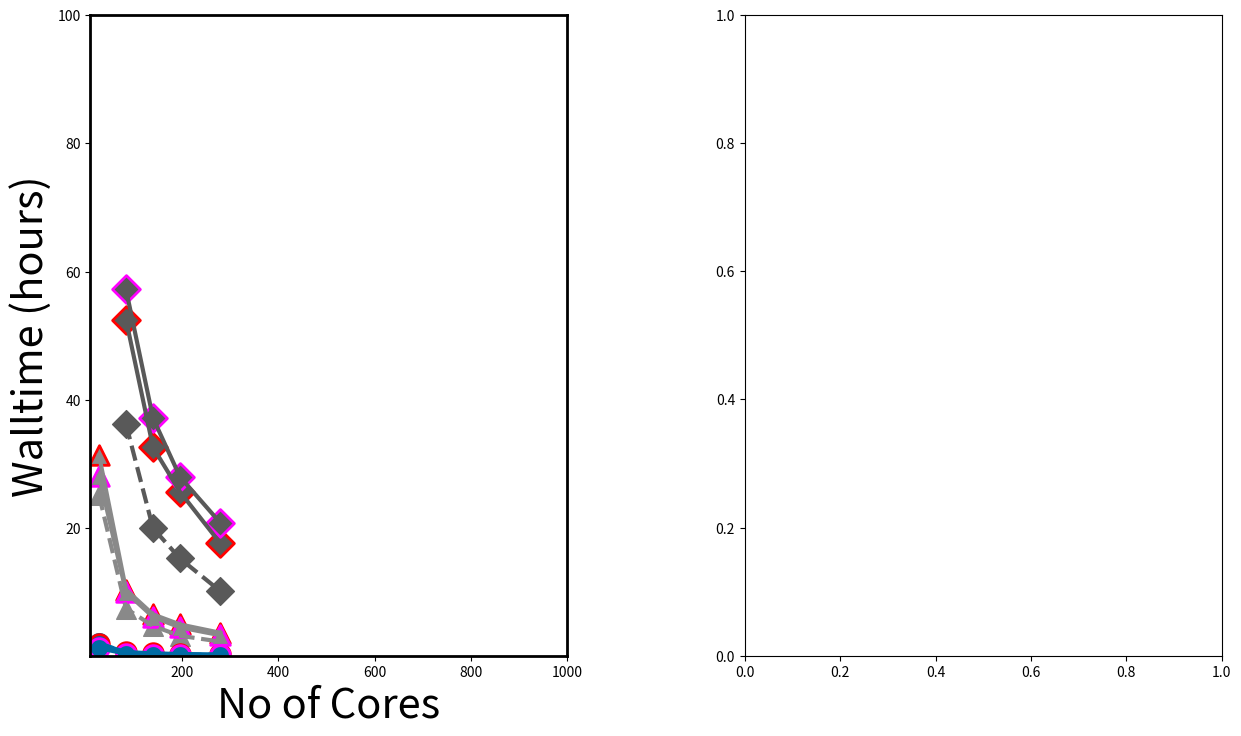

The matplotlib source for this figure: (Note: this script raises an exception after producing the figure.)
#!/usr/bin/env python3
# -*- coding: utf-8 -*-
"""
Created on Wed Jun  7 13:34:24 2023

@author: oluwaseunfadugba
"""
import numpy as np
import pandas as pd
import matplotlib.pyplot as plt
import math    
from matplotlib.patches import Patch
from matplotlib.lines import Line2D

data =np.array([[28,  7246.42,  'no elem = 1.44E+7', '0.1', 1.44E+7], 
                [84,  2353.01,  'no elem = 1.44E+7', '0.1', 1.44E+7],
                [140, 1516.59,  'no elem = 1.44E+7', '0.1', 1.44E+7],
                [196, 1085.11,  'no elem = 1.44E+7', '0.1', 1.44E+7],
                [280, 809.64,   'no elem = 1.44E+7', '0.1', 1.44E+7],
                [28,  90493.01, 'no elem = 1.14E+8', '0.2', 1.14E+8],
                [84,  26825.37579203,'no elem = 1.14E+8', '0.2', 1.14E+8], # slurm-26287221.out 7 hours 27 minutes 5.37579203e+00 seconds
                #[84,  251105.91,'no elem = 1.14E+8', '0.2', 1.14E+8],
                [140, 17066.24, 'no elem = 1.14E+8', '0.2', 1.14E+8],
                [196, 11554.0022531, 'no elem = 1.14E+8', '0.2', 1.14E+8],# slurm-26287222.out 3 hours 12 minutes 3.40022531e+01 seconds
                #[196, 26793.06, 'no elem = 1.14E+8', '0.2', 1.14E+8],
                [280, 8267.61,  'no elem = 1.14E+8', '0.2', 1.14E+8],
                [84,  130239.57,'no elem = 3.83E+8', '0.3', 3.83E+8],
                [140, 71956.89, 'no elem = 3.83E+8', '0.3', 3.83E+8],
                [196, 54935.94, 'no elem = 3.83E+8', '0.3', 3.83E+8],
                [280, 36542.98, 'no elem = 3.83E+8', '0.3', 3.83E+8]
                ],dtype=object)

data_c =np.array([#[84, 2405.72, 'no elem = 1.44E+7', '0.1_c', 1.44E+7],
                  [28, 6819.6090605,  'no elem = 1.44E+7', '0.1_c', 1.44E+7], # 1 hour  53 minutes 3.96090605e+01 seconds
                  [84,  2423.6033895,  'no elem = 1.44E+7', '0.1_c', 1.44E+7], # 40 minutes 2.36033895e+01 seconds
                  [140, 1663.3597121,  'no elem = 1.44E+7', '0.1_c', 1.44E+7], # 27 minutes 4.33597121e+01 seconds
                  [196, 1327.20882797,  'no elem = 1.44E+7', '0.1_c', 1.44E+7], # 22 minutes 7.20882797e+00 seconds
                  [280, 1054.5065281,   'no elem = 1.44E+7', '0.1_c', 1.44E+7], # 17 minutes 3.45065281e+01 seconds
                  [28,  112776.7058458, 'no elem = 1.14E+8', '0.2_c', 1.14E+8], # 31 hours 19 minutes 3.67058458e+01 seconds
                  [84,  37434.450156,'no elem = 1.14E+8', '0.2_c', 1.14E+8], # 10 hours 23 minutes 5.44501560e+01 seconds
                  [140, 23563.7074928, 'no elem = 1.14E+8', '0.2_c', 1.14E+8], # 6 hours 32 minutes 4.37074928e+01 seconds
                  [196,  17922.9687543, 'no elem = 1.14E+8', '0.2_c', 1.14E+8], # 4 hours 58 minutes 4.29687543e+01  #21 hours 18 minutes 4.01890597e+01 seconds
                  [280, 13232.6864769,  'no elem = 1.14E+8', '0.2_c', 1.14E+8], # 3 hours 40 minutes 3.26864769e+01 seconds
                  [84,   188964.9021537,'no elem = 3.83E+8', '0.3_c', 3.83E+8], # 52 hours 29 minutes 2.49021537e+01 seconds
                  [140, 117388.7648811, 'no elem = 3.83E+8', '0.3_c', 3.83E+8], # 32 hours 36 minutes 2.87648811e+01 seconds
                  [196, 92373.0414758, 'no elem = 3.83E+8', '0.3_c', 3.83E+8], #25 hours 39 minutes 3.30414758e+01    50 hours 24 minutes 2.68490782e+01 seconds
                  [280, 63367.6520977, 'no elem = 3.83E+8', '0.3_c', 3.83E+8] # 17 hours 36 minutes 7.65209770e+00 seconds  
                ],dtype=object)

data_c3 =np.array([[28, 4646.26,  'no elem = 1.44E+7', '0.1_c3', 1.44E+7,   1,  16,  1.502e+01], # 
                  [84,  1504.961,  'no elem = 1.44E+7', '0.1_c3', 1.44E+7,   0,  24,  5.791e+01], # 
                  [140, 1065.02,  'no elem = 1.44E+7', '0.1_c3', 1.44E+7,   0,  17,  1.070e+01 ], #  
                  [196, 795.83,  'no elem = 1.44E+7', '0.1_c3', 1.44E+7,   0,  13,  3.776e+01 ], # 
                  [280, 632.54,   'no elem = 1.44E+7', '0.1_c3', 1.44E+7,   0,  10,  5.993e+01], # 
                  [28,  95279.49, 'no elem = 1.14E+8', '0.2_c3', 1.14E+8,   28,  9,  1.403e+01], # 
                  [84,  35678.96,'no elem = 1.14E+8', '0.2_c3', 1.14E+8,   10,  0,  2.826e+01], # 
                  [140, 22295.86, 'no elem = 1.14E+8', '0.2_c3', 1.14E+8,   6,  8,  5.259e+01], # 
                  [196,  16476.33, 'no elem = 1.14E+8', '0.2_c3', 1.14E+8,   4,  30,  3.585e+01], # 
                  [280, 11805.7,  'no elem = 1.14E+8', '0.2_c3', 1.14E+8,   3,  17,  1.300e+01], # 
                  [84, 204485.236,'no elem = 3.83E+8', '0.3_c3', 3.83E+8,   57,  11,  5.060e+01], # 
                  [140,  136063.19, 'no elem = 3.83E+8', '0.3_c3', 3.83E+8,   37,  9,  3.156e+01], # 
                  [196, 100773.26, 'no elem = 3.83E+8', '0.3_c3', 3.83E+8,   27,  59,  3.225e+01], #
                  [280, 69602.283, 'no elem = 3.83E+8', '0.3_c3', 3.83E+8,   20,  47,  4.139e+01] # 
                ],dtype=object)


data_c3[:,1] =  (data_c3[:,5]*3600)+(data_c3[:,6]*60)+data_c3[:,7]

#%% Plotting scaling relationship
# default parameters
# tcb10 = ['#006BA4', '#FF800E', '#ABABAB', '#595959', '#5F9ED1', '#C85200', 
#          '#898989', '#A2C8EC', '#FFBC79', '#CFCFCF']
tcb10 = ['#006BA4',  '#898989','#595959', '#FF800E','#5F9ED1',  '#ABABAB','#C85200',
         '#A2C8EC', '#CFCFCF', '#FFBC79', ]

markers = ['o', '^', 'D', 'P', '>', '-']
ncores = ['28', '84', '140', '196', '280']
freq = ['0.1', '0.2', '0.3']
freq_c = ['0.1_c', '0.2_c', '0.3_c']
freq_c3 = ['0.1_c3', '0.2_c3', '0.3_c3']
nelem = ['1.44E+7', '1.14E+8', '3.83E+8']

lw = 3
ls = ['-','--','-.','-','--','-.','-','--','-.','-','--']

s = 200
label_font = 100
fontsize=30
title_pad = 30
nbins = 15

# 
fig, axes = plt.subplots(1,2,figsize=(12, 7))
fig.tight_layout(h_pad=10,w_pad=10)#, w_pad=0.5, h_pad=7.0,rect=[0, 0.15, 0.8, 0.9]) #0, 0.03, 0.85, 0.90]
#axes=axes.flatten()

# Walltime vs no of cores
for i in range(len(freq)):
    n_elem=[]
    walltime=[]
    n_cores = data[data[:,3]==freq[i],0] 
    walltime = data[data[:,3]==freq[i],1]/3600 
    axes[0].scatter(n_cores,walltime,c=tcb10[i],marker = markers[i],s = s,label='no elem = '+ nelem[i])
    axes[0].plot(n_cores,walltime,lw=lw,ls = '--',c=tcb10[i])

for i in range(len(freq_c)):
    n_elem=[]
    walltime=[]
    n_cores = data_c[data_c[:,3]==freq_c[i],0] 
    walltime = data_c[data_c[:,3]==freq_c[i],1]/3600 
    axes[0].scatter(n_cores,walltime,linewidths = 2,c=tcb10[i],marker = markers[i],s = s,edgecolor ="red")#,label='no elem = '+ nelem[i])
    axes[0].plot(n_cores,walltime,lw=lw,ls = '-',c=tcb10[i])
    
for i in range(len(freq_c3)):
    n_elem=[]
    walltime=[]
    n_cores = data_c3[data_c3[:,3]==freq_c3[i],0] 
    walltime = data_c3[data_c3[:,3]==freq_c3[i],1]/3600 
    axes[0].scatter(n_cores,walltime,linewidths = 2,c=tcb10[i],marker = markers[i],s = s,edgecolor ="magenta")#,label='no elem = '+ nelem[i])
    axes[0].plot(n_cores,walltime,lw=lw,ls = '-',c=tcb10[i])
    
axes[0].set_xlim([10,1000])
axes[0].set_ylim([0.1,100])
axes[0].set_xlabel('No of Cores',fontsize=fontsize)
#axes[0].legend(loc='lower left',fontsize=fontsize/2)
axes[0].set_ylabel('Walltime (hours)',fontsize=fontsize)

[j.set_linewidth(2) for j in axes[0].spines.values()]
axes[0].grid(b=True, which='both',color = 'k', linestyle = markers[5], linewidth = 0.2)

axes[0].xaxis.set_tick_params(labelsize=fontsize)
axes[0].yaxis.set_tick_params(labelsize=fontsize)

axes[0].set_xscale("log");
axes[0].set_yscale("log");

axes[0].set_title('Scaling Relationship for SW4 v2.01 \n and v3.0 (Total time = 220 s)',fontsize=fontsize+5, y=1.05, x=0.95)#,fontdict={"weight": "bold"}) 
#pad =title_pad,

axes[1].axis('off')

# Creating legend
legend_elements = []

legend_elements.append(Line2D([],[],color=tcb10[0], marker=markers[0], markerfacecolor=tcb10[0],linewidth=0,markeredgecolor=tcb10[0],
                              markersize=s/10,alpha=1.0,label='no elem = '+ nelem[0]))

legend_elements.append(Line2D([0],[0],color=tcb10[0], marker=markers[1], markerfacecolor=tcb10[1],linewidth=0,markeredgecolor=tcb10[1],
                              markersize=s/10,alpha=1.0,label='no elem = '+ nelem[1]))

legend_elements.append(Line2D([0],[0],color=tcb10[0], marker=markers[2], markerfacecolor=tcb10[2],linewidth=0,markeredgecolor=tcb10[2],
                              markersize=s/10,alpha=1.0,label='no elem = '+ nelem[2]))

legend_elements.append(Line2D([],[],color=tcb10[0], marker=markers[0], markerfacecolor=tcb10[0],linestyle=ls[1], linewidth=2,
                              markersize=s/10,alpha=0))


legend_elements.append(Line2D([],[],color=tcb10[0], marker=markers[0], markerfacecolor=tcb10[0],linestyle=ls[1], linewidth=2,
                              markersize=s/10,alpha=1.0,label='SW4 on Talapas'))

legend_elements.append(Line2D([],[],color=tcb10[0], marker=markers[0], markerfacecolor=tcb10[0],linestyle=ls[0], linewidth=3,
                              markersize=s/10,alpha=1.0,label='SW4 Container (v2.01)',markeredgewidth=3,  markeredgecolor=(1, 0, 0, 0))) #,edgecolor ="red"

legend_elements.append(Line2D([],[],color=tcb10[0], marker=markers[0], markerfacecolor=tcb10[0],linestyle=ls[0], linewidth=3,
                              markersize=s/10,alpha=1.0,label='SW4 Container (v3.0)',markeredgewidth=3,  markeredgecolor="magenta")) #,edgecolor ="red" (1, 0, 0, 0)


plt.legend(handles=legend_elements, bbox_to_anchor=(-0.3, 0.7 ), loc='upper left', 
            fontsize=fontsize-5,frameon=False,labelspacing = 1)

plt.text(-0.25, 0.75, 'LEGEND', color='k', fontsize=fontsize)#,fontdict={"weight": "bold"})


plt.savefig('scaling_relationship.png',bbox_inches='tight', dpi=200)

#%% Determining regression for each subsets of the dataset
import numpy as np
from scipy.optimize import curve_fit

def func(x, a, b):
    exp = a + b*np.log10(x)
    #print(exp)
    return 10**exp

def def_reg(x,y):
    dp = 2
    
    popt, pcov = curve_fit(func, x, y)
    
    perr = np.round(np.sqrt(np.diag(pcov)),dp)
    param = np.round(popt,dp)
    
    return param,perr
    
    
data[:,1] = data[:,1]/3600 # converting walltime to hours
data_c[:,1] = data_c[:,1]/3600
data_c3[:,1] = data_c3[:,1]/3600

# data[:,4] = data[:,4]/1e9 # converting walltime to hours
# data_c[:,4] = data_c[:,4]/1e9
# data_c3[:,4] = data_c3[:,4]/1e9


# Scaling relationships
print()
for fmax in ['0.1','0.2','0.3']:
    n_cores = data[data[:,3]==fmax,0] 
    walltime = data[data[:,3]==fmax,1] 
    param,perr = def_reg(n_cores,walltime)
    print(fmax, 'Hz: ',param,perr)

print()
for fmax in ['0.1_c','0.2_c','0.3_c']:
    n_cores = data_c[data_c[:,3]==fmax,0] 
    walltime = data_c[data_c[:,3]==fmax,1] 
    param,perr = def_reg(n_cores,walltime)
    print(fmax, 'Hz: ',param,perr)

print()
for fmax in ['0.1_c3','0.2_c3','0.3_c3']:
    n_cores = data_c3[data_c3[:,3]==fmax,0] 
    walltime = data_c3[data_c3[:,3]==fmax,1] 
    param,perr = def_reg(n_cores,walltime)
    print(fmax, 'Hz: ',param,perr)
    
    
    
# Talapas: for every ncores
print()
for cores in [28,84,140,196,280]:
    n_el = data[data[:,0]==cores,4] 
    walltime = data[data[:,0]==cores,1] 
    param,perr = def_reg(n_el,walltime)
    print('N_cores',cores,':',param,perr)

print()
for cores in [28,84,140,196,280]:
    n_el = data_c[data_c[:,0]==cores,4] 
    walltime = data_c[data_c[:,0]==cores,1] 
    param,perr = def_reg(n_el,walltime)
    print('N_cores_c',cores,':',param,perr)

print()


#%% Plotting curve fit

#%% Using curve_fit

## https://stackoverflow.com/questions/28372597/python-curve-fit-with-multiple-independent-variables
# # You can pass curve_fit a multi-dimensional array for the independent variables, but then your func must accept 
# # the same thing. For example, calling this array X and unpacking it to x, y for clarity:

import numpy as np
from scipy.optimize import curve_fit

def func_3param(X, a, b, c):
    x,y = X
    exp = a + b*np.log10(x) + c*np.log10(y) #*x
    return 10**exp


# initial guesses for a,b,c:
p0 = 0, 0., 0.
dp = 2

data_n = data[:,[0,1,4]] # n_cores, walltime, n_elem
data_cn = data_c[:,[0,1,4]]
data_c3n = data_c3[:,[0,1,4]]

data_n[:,1] = data_n[:,1]#/3600 # converting walltime to hours
data_cn[:,1] = data_cn[:,1]#/3600
data_c3n[:,1] = data_c3n[:,1]#/3600

data_n[:,2] = data_n[:,2]#/1e9 # converting walltime to hours
data_cn[:,2] = data_cn[:,2]#/1e9
data_c3n[:,2] = data_c3n[:,2]#/1e9


popt, pcov = curve_fit(func_3param, (data_n[:,2],data_n[:,0]), data_n[:,1], p0)
perr = np.sqrt(np.diag(pcov))
param = np.round(popt,dp)
a_t = param[0]
b_t = param[1]
c_t = param[2]
print(param,np.round(perr,dp))

popt, pcov = curve_fit(func_3param, (data_cn[:,2],data_cn[:,0]), data_cn[:,1], p0)
perr = np.sqrt(np.diag(pcov))
param = np.round(popt,dp)
a_c2 = param[0]
b_c2 = param[1]
c_c2 = param[2]
print(param,np.round(perr,dp))

popt, pcov = curve_fit(func_3param, (data_c3n[:,2],data_c3n[:,0]), data_c3n[:,1], p0)
perr = np.sqrt(np.diag(pcov))
param = np.round(popt,dp)
a_c3 = param[0]
b_c3 = param[1]
c_c3 = param[2]
print(param,np.round(perr,dp))

print()



# default parameters
# tcb10 = ['#006BA4', '#FF800E', '#ABABAB', '#595959', '#5F9ED1', '#C85200', 
#          '#898989', '#A2C8EC', '#FFBC79', '#CFCFCF']
tcb10 = ['#006BA4',  '#898989','#595959', '#FF800E','#5F9ED1',  '#ABABAB','#C85200',
          '#A2C8EC', '#CFCFCF', '#FFBC79', ]

markers = ['o', '^', 'D', 'P', '>', '-']
ncores = ['28', '84', '140', '196', '280']
freq = ['0.1', '0.2', '0.3']
freq_c = ['0.1_c', '0.2_c', '0.3_c']
freq_c3 = ['0.1_c3', '0.2_c3', '0.3_c3']
nelem = ['1.44E+7', '1.14E+8', '3.83E+8']

lw = 3
ls = ['-','--','-.','-','--','-.','-','--','-.','-','--']

s = 200
label_font = 100
fontsize=30
title_pad = 30
nbins = 15

# 
fig, axes = plt.subplots(1,2,figsize=(12, 7))
fig.tight_layout(h_pad=10,w_pad=10)

def calc_walltime(n_cores_scal,n_ele,a,b,c):
    
    return 10**(a + b*np.log10(n_ele) + c*np.log10(n_cores_scal))



n_cores_scal = np.linspace(1.e1,1.e3,101)

# Talapas
walltime_scal_t = calc_walltime(n_cores_scal,1.44e7,a_t,b_t,c_t)
axes[0].plot(n_cores_scal,walltime_scal_t,lw=lw,ls = ls[1],c=tcb10[9])

walltime_scal_t = calc_walltime(n_cores_scal,1.14e8,a_t,b_t,c_t)  
axes[0].plot(n_cores_scal,walltime_scal_t,lw=lw,ls = ls[1],c=tcb10[9])

walltime_scal_t = calc_walltime(n_cores_scal,3.83e8,a_t,b_t,c_t)  
axes[0].plot(n_cores_scal,walltime_scal_t,lw=lw,ls = ls[1],c=tcb10[9])
    
# Container v2.01
walltime_scal_t = calc_walltime(n_cores_scal,1.44e7,a_c2,b_c2,c_c2)
axes[0].plot(n_cores_scal,walltime_scal_t,lw=lw,ls = ls[2],c=tcb10[6])

walltime_scal_t = calc_walltime(n_cores_scal,1.14e8,a_c2,b_c2,c_c2)  
axes[0].plot(n_cores_scal,walltime_scal_t,lw=lw,ls = ls[2],c=tcb10[6])

walltime_scal_t = calc_walltime(n_cores_scal,3.83e8,a_c2,b_c2,c_c2)  
axes[0].plot(n_cores_scal,walltime_scal_t,lw=lw,ls = ls[2],c=tcb10[6])


# Walltime vs no of cores
for i in range(len(freq)):
    n_elem=[]
    walltime=[]
    n_cores = data[data[:,3]==freq[i],0] 
    walltime = data[data[:,3]==freq[i],1]
    axes[0].scatter(n_cores,walltime,c=tcb10[i],marker = markers[i],s = s,label='no elem = '+ nelem[i])
    axes[0].plot(n_cores,walltime,lw=lw,ls = '--',c=tcb10[i])

for i in range(len(freq_c)):
    n_elem=[]
    walltime=[]
    n_cores = data_c[data_c[:,3]==freq_c[i],0] 
    walltime = data_c[data_c[:,3]==freq_c[i],1]
    axes[0].scatter(n_cores,walltime,linewidths = 2,c=tcb10[i],marker = markers[i],s = s,edgecolor ="red")#,label='no elem = '+ nelem[i])
    axes[0].plot(n_cores,walltime,lw=lw,ls = '-',c=tcb10[i])
    

axes[0].set_xlim([10,1000])
axes[0].set_ylim([0.1,100])
axes[0].set_xlabel('No of Cores',fontsize=fontsize)
#axes[0].legend(loc='lower left',fontsize=fontsize/2)
axes[0].set_ylabel('Walltime (hours)',fontsize=fontsize)

[j.set_linewidth(2) for j in axes[0].spines.values()]
axes[0].grid(b=True, which='both',color = 'k', linestyle = markers[5], linewidth = 0.2)

axes[0].xaxis.set_tick_params(labelsize=fontsize)
axes[0].yaxis.set_tick_params(labelsize=fontsize)

axes[0].set_xscale("log");
axes[0].set_yscale("log");

axes[0].set_title('Scaling Relationship for SW4 v2.01 \n(Total time = 220 s) with curvefit results',
fontsize=fontsize+5, y=1.05, x=0.95)#,fontdict={"weight": "bold"}) 
#pad =title_pad,

axes[1].axis('off')

# Creating legend
legend_elements = []

legend_elements.append(Line2D([],[],color=tcb10[0], marker=markers[0], markerfacecolor=tcb10[0],linewidth=0,markeredgecolor=tcb10[0],
                              markersize=s/10,alpha=1.0,label='no elem = '+ nelem[0]))

legend_elements.append(Line2D([0],[0],color=tcb10[0], marker=markers[1], markerfacecolor=tcb10[1],linewidth=0,markeredgecolor=tcb10[1],
                              markersize=s/10,alpha=1.0,label='no elem = '+ nelem[1]))

legend_elements.append(Line2D([0],[0],color=tcb10[0], marker=markers[2], markerfacecolor=tcb10[2],linewidth=0,markeredgecolor=tcb10[2],
                              markersize=s/10,alpha=1.0,label='no elem = '+ nelem[2]))

legend_elements.append(Line2D([],[],color=tcb10[0], marker=markers[0], markerfacecolor=tcb10[0],linestyle=ls[1], linewidth=2,
                              markersize=s/10,alpha=0))


legend_elements.append(Line2D([],[],color=tcb10[0], marker=markers[0], markerfacecolor=tcb10[0],linestyle=ls[1], linewidth=2,
                              markersize=s/10,alpha=1.0,label='SW4 on Talapas'))

legend_elements.append(Line2D([],[],color=tcb10[0], marker=markers[0], markerfacecolor=tcb10[0],linestyle=ls[0], linewidth=3,
                              markersize=s/10,alpha=1.0,label='SW4 Container',markeredgewidth=3,  markeredgecolor=(1, 0, 0, 0))) #,edgecolor ="red"

legend_elements.append(Line2D([],[],color=tcb10[9], marker=markers[0], markerfacecolor=tcb10[9],linestyle=ls[1], linewidth=3,
                              markersize=s/10000,alpha=1.0,label='SW4 Talapas Curve Fit'))

legend_elements.append(Line2D([],[],color=tcb10[6], marker=markers[0], markerfacecolor=tcb10[6],linestyle=ls[2], linewidth=3,
                              markersize=s/10000,alpha=1.0,label='SW4 Container Curve Fit',markeredgewidth=3,  markeredgecolor=(1, 0, 0, 0))) #,edgecolor ="red"


plt.legend(handles=legend_elements, bbox_to_anchor=(-0.3, 0.7 ), loc='upper left', 
            fontsize=fontsize-5,frameon=False,labelspacing = 1)

plt.text(-0.25, 0.75, 'LEGEND', color='k', fontsize=fontsize)#,fontdict={"weight": "bold"})


plt.savefig('scaling_relationship_curvefit.png',bbox_inches='tight', dpi=200)



#%% Plotting figures
fig, axes = plt.subplots(2,3,figsize=(12, 7))
fig.tight_layout(h_pad=8,w_pad=5)#, w_pad=0.5, h_pad=7.0,rect=[0, 0.15, 0.8, 0.9]) #0, 0.03, 0.85, 0.90]
axes=axes.flatten()

s = 200
label_font = 80
fontsize=20
title_pad = 30

# Walltime vs No of elements
for i in range(len(ncores)):
    n_elem=[]
    walltime=[]
    j=0
    n_elem = data[data[:,0]==int(ncores[i]),4] 
    walltime = data[data[:,0]==int(ncores[i]),1]#/3600 
    axes[i].scatter(n_elem,walltime,c=tcb10[j],marker = markers[j],s = s)
    axes[i].plot(n_elem,walltime,lw=lw,ls = '--',c=tcb10[j])
    axes[i].set_title(label='No cores = ' + ncores[i],fontsize=fontsize+5)

    n_elem = data_c[data_c[:,0]==int(ncores[i]),4] 
    walltime = data_c[data_c[:,0]==int(ncores[i]),1]#/3600 
    axes[i].scatter(n_elem,walltime,c="red",marker = markers[j],s = s,edgecolor ="red") #tcb10[j]
    axes[i].plot(n_elem,walltime,lw=lw,ls = '-',c="red")#tcb10[j])
    
    axes[i].set_xlim([1e7,1e9])
    axes[i].set_ylim([0.1,100])
    axes[i].set_xlabel('No of Elements',fontsize=fontsize)
    
    if i==0 or i == 3:
        axes[i].set_ylabel('Walltime (hours)',fontsize=fontsize)
    #axes[i].legend(loc='lower right',fontsize=fontsize/2)


# Add other figure properties   
for i in range(len(axes)-1):
    [j.set_linewidth(2) for j in axes[i].spines.values()]
    axes[i].grid(b=True, which='both',color = 'k', linestyle = markers[5], linewidth = 0.2)

    axes[i].xaxis.set_tick_params(labelsize=fontsize)
    axes[i].yaxis.set_tick_params(labelsize=fontsize)
    
    axes[i].set_xscale("log");
    axes[i].set_yscale("log");

axes[-1].axis('off')

# Creating legend
legend_elements = []

legend_elements.append(Line2D([],[],color=tcb10[0], marker=markers[0], markerfacecolor=tcb10[0],linestyle=ls[1], linewidth=2,
                              markersize=s/15,alpha=1.0,label='SW4 on Talapas'))

legend_elements.append(Line2D([],[],color="red", marker=markers[0], markerfacecolor="red",linestyle=ls[0], linewidth=3,
                              markersize=s/15,alpha=1.0,label='SW4 Container',markeredgewidth=3,  markeredgecolor=(1, 0, 0, 0))) #,edgecolor ="red"

plt.legend(handles=legend_elements, bbox_to_anchor=(-0.2, 0.7 ), loc='upper left', 
            fontsize=fontsize+5,frameon=False,labelspacing = 1)

plt.text(-0.15, 0.75, 'LEGEND', color='k', fontsize=fontsize+5)#,fontdict={"weight": "bold"})


plt.suptitle('Scaling for SW4 v2.01 (Total time = 220 s)',fontsize=fontsize+10, y=1.13)#,fontdict={"weight": "bold"}) #pad =title_pad,

plt.savefig('scaling_relationship2.png',bbox_inches='tight', dpi=200)



#%% SW4 v2.01 on Talapas vs Container
fig, ax = plt.subplots(1,2,figsize=(12, 7))
fig.tight_layout(h_pad=10,w_pad=10)#, w_pad=0.5, h_pad=7.0,rect=[0, 0.15, 0.8, 0.9]) #0, 0.03, 0.85, 0.90]

ax[0].axline((0, 0), slope=1, color='C1', label='slope=1.0', linewidth = lw, linestyle = ls[0])
ax[0].axline((0, 0), slope=1.5, color='red', label='slope=1.5', linewidth = lw, linestyle = ls[1])
ax[0].axline((0, 0), slope=2, color='C8', label='slope=2.0', linewidth = lw, linestyle = ls[2])


ax[0].scatter(data[:,1],data_c[:,1],c=tcb10[0],marker = markers[1],s = s/1)

ax[0].set_xlim([0,216000/3600])
ax[0].set_ylim([0,216000/3600])
ax[0].set_aspect('equal')

ax[0].legend(loc='lower right',fontsize=fontsize/1.5)
ax[0].grid(b=True, which='both',color = 'k', linestyle = markers[5], linewidth = 0.2)

ax[0].set_xlabel('Talapas (hours)',fontsize=fontsize)
ax[0].set_ylabel('Container (hours)',fontsize=fontsize)

[j.set_linewidth(2) for j in ax[0].spines.values()]
ax[0].grid(b=True, which='both',color = 'k', linestyle = markers[5], linewidth = 0.2)

ax[0].xaxis.set_tick_params(labelsize=fontsize)
ax[0].yaxis.set_tick_params(labelsize=fontsize)

ax[0].set_title('Walltime for SW4 v2.01 installed on Talapas and \n using the container (Total time = 220 s)',
                fontsize=fontsize+5, y=1.1, x=1.2)#,fontdict={"weight": "bold"}) #pad =title_pad,



HIST_BINS = np.linspace(0.5, 2, nbins)
ax[1].hist(data_c[:,1]/data[:,1],HIST_BINS,ec="white", fc="blue", alpha=0.5)#,c=tcb10[0])#,marker = markers[1],s = s/2)
ax[1].set_aspect(0.5)

ax[1].set_xlim([0.5,2])
#ax[1].set_ylim([0,2])

ax[1].grid(b=True, which='both',color = 'k', linestyle = markers[5], linewidth = 0.2)

ax[1].set_xlabel('Walltime ratio (Container/Talapas)',fontsize=fontsize)
ax[1].set_ylabel('frequency',fontsize=fontsize)

[j.set_linewidth(2) for j in ax[1].spines.values()]
ax[1].grid(b=True, which='both',color = 'k', linestyle = markers[5], linewidth = 0.2)

ax[1].xaxis.set_tick_params(labelsize=fontsize)
ax[1].yaxis.set_tick_params(labelsize=fontsize)


plt.savefig('scaling_relationship3.png',bbox_inches='tight', dpi=200)


#%% Container SW4 v2.01 vs v3.0
fig, ax = plt.subplots(1,2,figsize=(12, 6))
fig.tight_layout(h_pad=10,w_pad=10)#, w_pad=0.5, h_pad=7.0,rect=[0, 0.15, 0.8, 0.9]) #0, 0.03, 0.85, 0.90]

ax[0].scatter(data_c[:,1],data_c3[:,1],c=tcb10[0],marker = markers[1],s = s/1)

ax[0].axline((0, 0), slope=1, color='C1', label='slope=1', linewidth = lw, linestyle = ls[0])

ax[0].set_xlim([0,210000/3600])
ax[0].set_ylim([0,210000/3600])

ax[0].set_aspect('equal')


ax[0].legend(loc='lower right',fontsize=fontsize/1.5)
ax[0].grid(b=True, which='both',color = 'k', linestyle = markers[5], linewidth = 0.2)

ax[0].set_xlabel('SW4 v2.01 (hours)',fontsize=fontsize)
ax[0].set_ylabel('SW4 v3.0 (hours)',fontsize=fontsize)

[j.set_linewidth(2) for j in ax[0].spines.values()]
ax[0].grid(b=True, which='both',color = 'k', linestyle = markers[5], linewidth = 0.2)

ax[0].xaxis.set_tick_params(labelsize=fontsize)
ax[0].yaxis.set_tick_params(labelsize=fontsize)

ax[0].set_xlim([0,60])
ax[0].set_ylim([0,60])

ax[0].set_title('Walltime for Container versions of SW4 v2.01 vs v3.0 \n (Total time = 220 s)',
                fontsize=fontsize+5, y=1.1, x=1.2)#,fontdict={"weight": "bold"}) #pad =title_pad,



HIST_BINS = np.linspace(0.5, 2, nbins)
ax[1].hist(data_c[:,1]/data_c3[:,1],HIST_BINS,ec="white", fc="blue", alpha=0.5)#,c=tcb10[0])#,marker = markers[1],s = s/2)

ax[1].set_aspect(0.36)

ax[1].set_xlim([0.5,2])
#ax[1].set_ylim([0,2])

ax[1].grid(b=True, which='both',color = 'k', linestyle = markers[5], linewidth = 0.2)

ax[1].set_xlabel('Walltime ratio (v2.01 / v3.0)',fontsize=fontsize)
ax[1].set_ylabel('frequency',fontsize=fontsize)

[j.set_linewidth(2) for j in ax[1].spines.values()]
ax[1].grid(b=True, which='both',color = 'k', linestyle = markers[5], linewidth = 0.2)

ax[1].xaxis.set_tick_params(labelsize=fontsize)
ax[1].yaxis.set_tick_params(labelsize=fontsize)

plt.savefig('scaling_relationship4.png',bbox_inches='tight', dpi=200)

